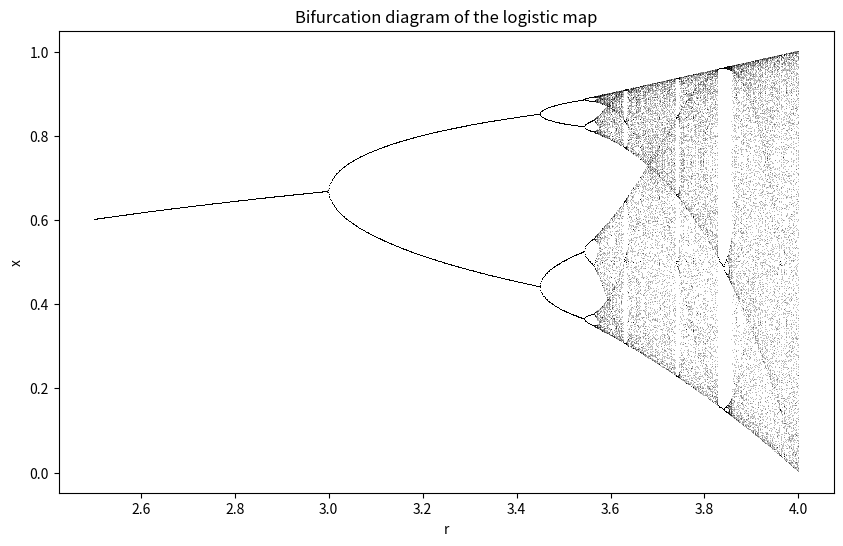

Source code (Python):
# Let's create a simple demonstration of a nonlinear system. One classic example is the logistic map, 
# a nonlinear recurrence relation that demonstrates how complex, chaotic behaviour can arise from very simple non-linear dynamical equations.

import matplotlib.pyplot as plt
import numpy as np

# Logistic map function
def logistic_map(r, x):
    return r * x * (1 - x)

# Setup parameters
r_values = np.linspace(2.5, 4.0, 1000)  # Range of the parameter r
iterations = 1000  # Number of iterations
last = 100  # Number of last points to plot to illustrate convergence

# Iterate and plot
x = 1e-5 * np.ones(len(r_values))  # Initial condition
plt.figure(figsize=(10, 6))

for _ in range(iterations):
    x = logistic_map(r_values, x)
    # We display only the last iterations to show the attractors
    if _ > (iterations - last):
        plt.plot(r_values, x, ',k', alpha=0.25)

plt.title("Bifurcation diagram of the logistic map")
plt.xlabel("r")
plt.ylabel("x")
plt.show()
